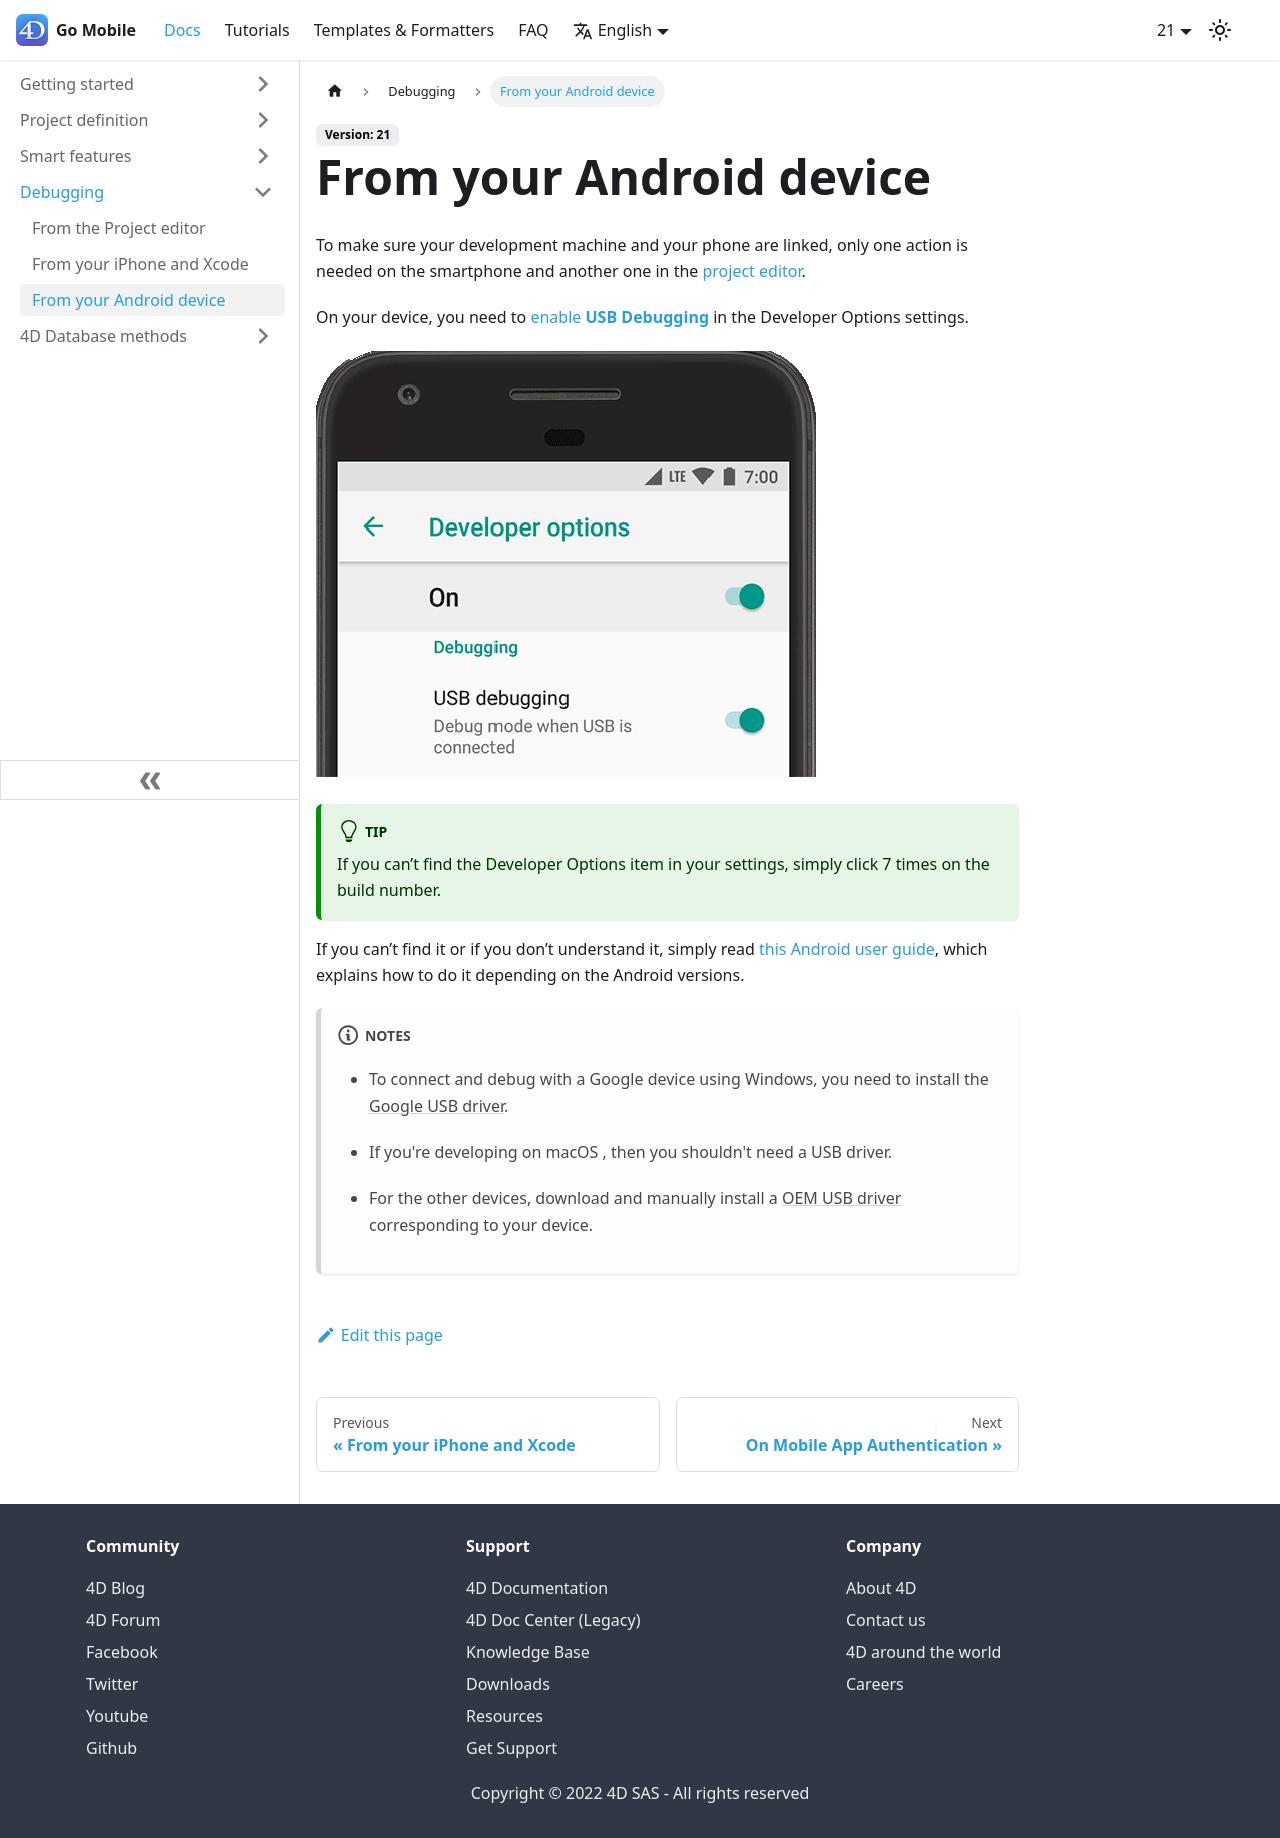

repository: 4d/go-mobile · page: docs/debug/from-your-android-device-and-android-studio/index.html · generator: docusaurus

---
id: from-your-android-device-and-android-studio
title: From your Android device
---


To make sure your development machine and your phone are linked, only one action is needed on the smartphone and another one in the [project editor](from-project-editor.md).

On your device, you need to [enable **USB Debugging**](https://developer.android.com/studio/debug/dev-options#enable) in the Developer Options settings.

![dev-options](img/dev-options-debug_2x.png)

:::tip 

If you can’t find the Developer Options item in your settings, simply click 7 times on the build number.

:::

If you can’t find it or if you don’t understand it, simply read [this Android user guide](https://developer.android.com/studio/debug/dev-options), which explains how to do it depending on the Android versions.

:::note notes

- To connect and debug with a Google device using Windows, you need to install the [Google USB driver](https://developer.android.com/studio/run/win-usb).

- If you're developing on macOS , then you shouldn't need a USB driver. 

- For the other devices, download and manually install a [OEM USB driver](https://developer.android.com/studio/run/oem-usb) corresponding to your device.

:::
